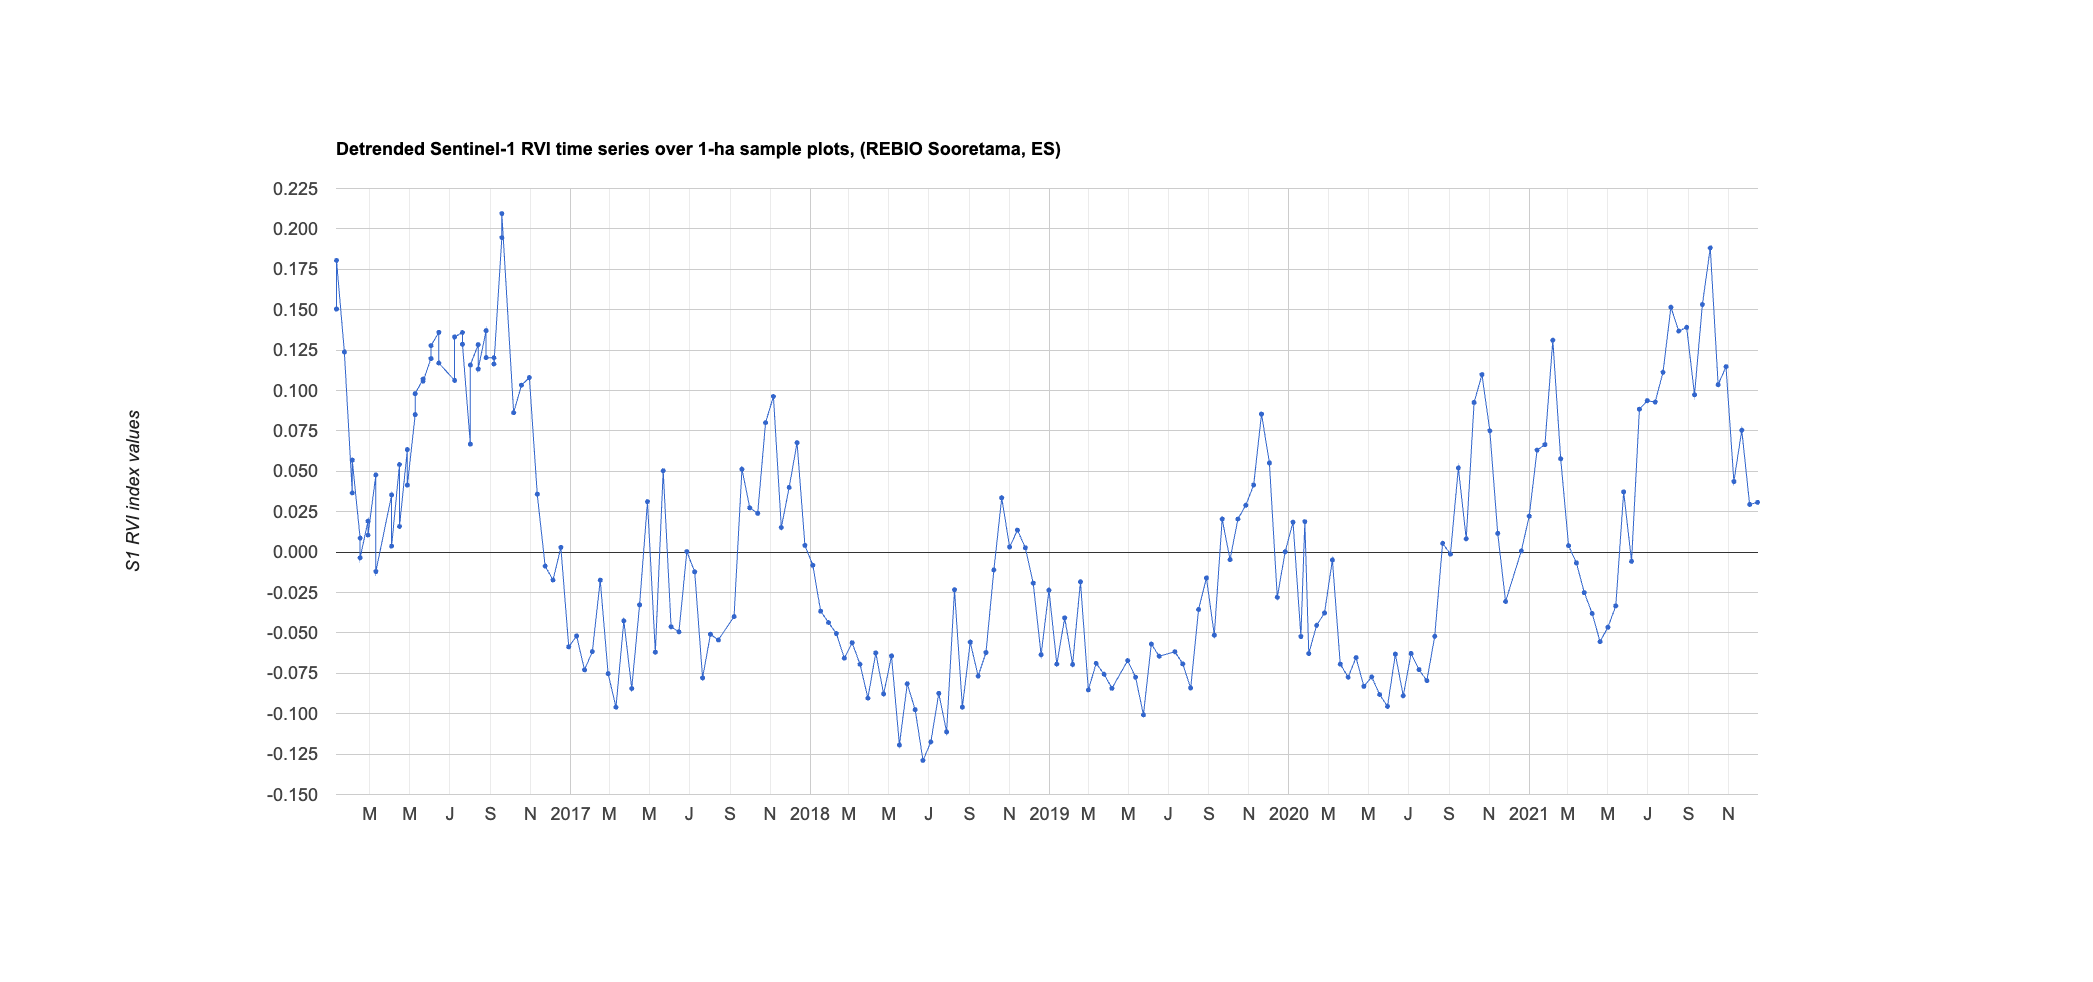

Source data for this figure (header and first rows):
system:time_start, 0
Jan 10, 2016, 0.15
Jan 10, 2016, 0.181
Jan 22, 2016, 0.124
Feb 3, 2016, 0.037
Feb 3, 2016, 0.057
Feb 15, 2016, 0.009
Feb 15, 2016, -0.004
Feb 27, 2016, 0.019
Feb 27, 2016, 0.011
Mar 10, 2016, 0.048
Mar 10, 2016, -0.012
Apr 3, 2016, 0.035
Apr 3, 2016, 0.004
Apr 15, 2016, 0.054
Apr 15, 2016, 0.016
Apr 27, 2016, 0.063
Apr 27, 2016, 0.041
May 9, 2016, 0.085
May 9, 2016, 0.098
May 21, 2016, 0.107
May 21, 2016, 0.106
Jun 2, 2016, 0.12
Jun 2, 2016, 0.128
Jun 14, 2016, 0.136
Jun 14, 2016, 0.117
Jul 8, 2016, 0.106
Jul 8, 2016, 0.133
Jul 20, 2016, 0.136
Jul 20, 2016, 0.129
Aug 1, 2016, 0.067
Aug 1, 2016, 0.116
Aug 13, 2016, 0.128
Aug 13, 2016, 0.113
Aug 25, 2016, 0.137
Aug 25, 2016, 0.12
Sep 6, 2016, 0.12
Sep 6, 2016, 0.116
Sep 18, 2016, 0.195
Sep 18, 2016, 0.209
Oct 6, 2016, 0.086
Oct 18, 2016, 0.103
Oct 30, 2016, 0.108
Nov 11, 2016, 0.036
Nov 23, 2016, -0.009
Dec 5, 2016, -0.017
Dec 17, 2016, 0.003
Dec 29, 2016, -0.059
Jan 10, 2017, -0.052
Jan 22, 2017, -0.073
Feb 3, 2017, -0.062
Feb 15, 2017, -0.017
Feb 27, 2017, -0.075
Mar 11, 2017, -0.096
Mar 23, 2017, -0.043
Apr 4, 2017, -0.084
Apr 16, 2017, -0.033
Apr 28, 2017, 0.031
May 10, 2017, -0.062
May 22, 2017, 0.05
Jun 3, 2017, -0.046
... 135 more rows
